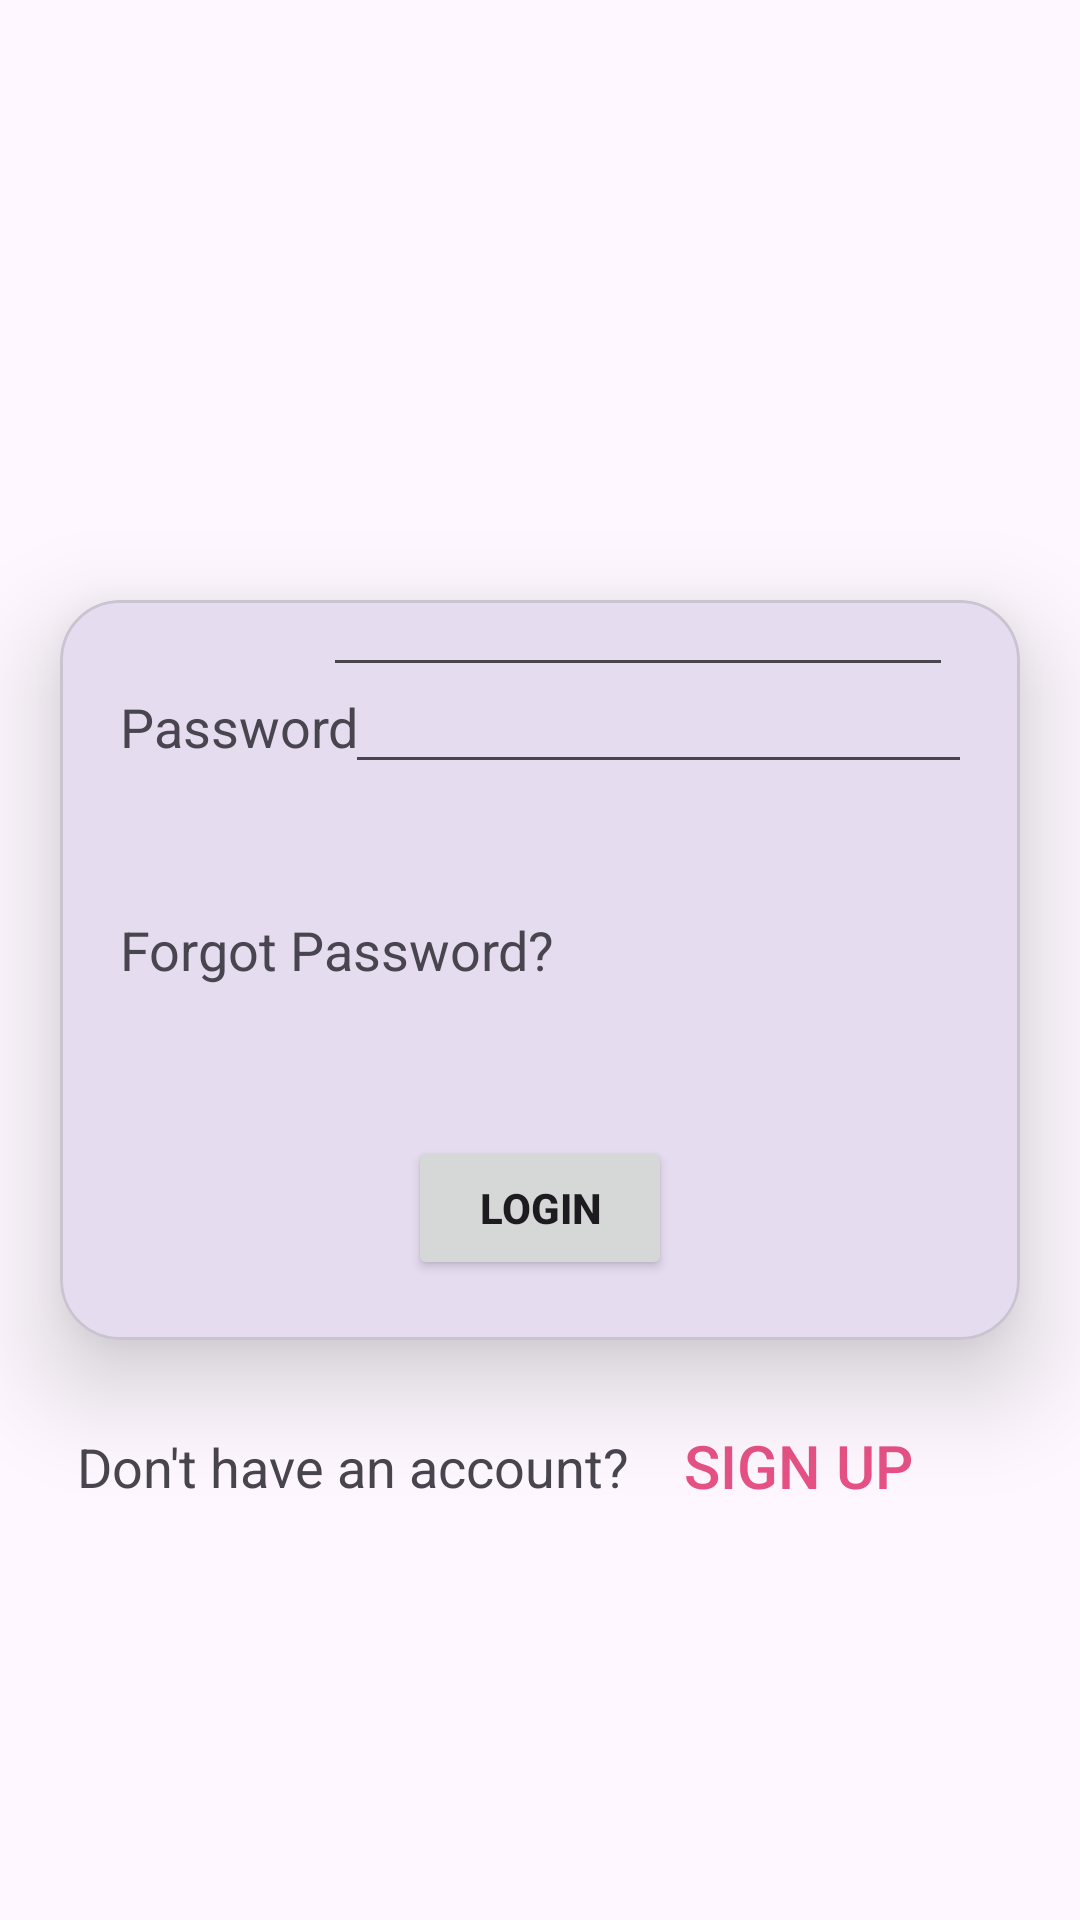

This screen was rendered from an Android layout file. Write that file and the resources it references.
<!-- AndroidManifest.xml: application theme Theme.MAD_PRACTICAL4_095 -->
<!-- res/layout/activity_login.xml -->
<?xml version="1.0" encoding="utf-8"?>
<androidx.constraintlayout.widget.ConstraintLayout
    xmlns:android="http://schemas.android.com/apk/res/android"
    xmlns:app="http://schemas.android.com/apk/res-auto"
    xmlns:tools="http://schemas.android.com/tools"
    android:layout_width="match_parent"
    android:layout_height="match_parent"
    tools:context=".MainActivity">

        <TextView
            android:layout_width="wrap_content"
            android:layout_height="wrap_content"
            app:layout_constraintBottom_toBottomOf="parent"
            app:layout_constraintEnd_toEndOf="parent"
            app:layout_constraintStart_toStartOf="parent"
            app:layout_constraintTop_toTopOf="parent" />

        <ImageView
            android:id="@+id/imageView"
            android:layout_width="match_parent"
            android:layout_height="200dp"
            app:layout_constraintEnd_toEndOf="parent"
            app:layout_constraintStart_toStartOf="parent"
            app:layout_constraintTop_toTopOf="parent"
            app:srcCompat="@drawable/guni_pink_logo" />

        <com.google.android.material.card.MaterialCardView
            android:id="@+id/materialCardView"
            android:layout_width="match_parent"
            android:layout_height="wrap_content"
            android:layout_marginHorizontal="20dp"
            app:cardElevation="20dp"
            app:cardCornerRadius="20dp"
            app:layout_constraintStart_toStartOf="parent"
            app:layout_constraintTop_toBottomOf="@id/imageView">

                <androidx.constraintlayout.widget.ConstraintLayout
                    android:layout_width="match_parent"
                    android:layout_height="match_parent"
                    android:padding="20dp">


                        <TextView
                            android:id="@+id/textView"
                            android:layout_width="wrap_content"
                            android:layout_height="wrap_content"
                            android:text="Email Id"
                            android:textSize="18sp"
                            app:layout_constraintBottom_toTopOf="@+id/editTextTextPassword"
                            app:layout_constraintStart_toStartOf="parent" />

                        <TextView
                            android:id="@+id/textView2"
                            android:layout_width="wrap_content"
                            android:layout_height="wrap_content"
                            android:text="Password"
                            android:textSize="18sp"
                            app:layout_constraintBaseline_toBaselineOf="@+id/editTextTextPassword"
                            app:layout_constraintStart_toStartOf="parent" />

                        <EditText
                            android:id="@+id/editTextTextPassword"
                            android:layout_width="wrap_content"
                            android:layout_height="wrap_content"
                            android:ems="10"
                            android:inputType="textPassword"
                            app:layout_constraintEnd_toEndOf="parent"
                            app:layout_constraintStart_toEndOf="@+id/textView2"
                            tools:layout_editor_absoluteY="65dp" />

                        <Button
                            android:id="@+id/button"
                            android:layout_width="wrap_content"
                            android:layout_height="wrap_content"
                            android:layout_marginTop="50dp"
                            android:text="Login"
                            android:textStyle="bold"
                            app:layout_constraintEnd_toEndOf="parent"
                            app:layout_constraintStart_toStartOf="parent"
                            app:layout_constraintTop_toBottomOf="@+id/textView3" />

                        <TextView
                            android:id="@+id/textView3"
                            android:layout_width="wrap_content"
                            android:layout_height="wrap_content"
                            android:layout_marginTop="50dp"
                            android:text="Forgot Password?"
                            android:textSize="18sp"
                            app:layout_constraintStart_toStartOf="parent"
                            app:layout_constraintTop_toBottomOf="@+id/textView2" />

                        <EditText
                            android:id="@+id/editTextTextEmailAddress"
                            android:layout_width="wrap_content"
                            android:layout_height="wrap_content"
                            android:ems="10"
                            android:inputType="textEmailAddress"
                            app:layout_constraintBottom_toBottomOf="@+id/textView"
                            app:layout_constraintEnd_toEndOf="parent"
                            app:layout_constraintHorizontal_bias="0.649"
                            app:layout_constraintStart_toEndOf="@+id/textView"
                            app:layout_constraintTop_toTopOf="@+id/textView"
                            app:layout_constraintVertical_bias="0.476" />
                </androidx.constraintlayout.widget.ConstraintLayout>
        </com.google.android.material.card.MaterialCardView>

        <TextView
            android:id="@+id/textView4"
            android:layout_width="wrap_content"
            android:layout_height="wrap_content"
            android:layout_marginTop="30dp"
            android:layout_marginEnd="125dp"
            android:text="Don't have an account?"
            android:textSize="18sp"
            app:layout_constraintEnd_toEndOf="parent"
            app:layout_constraintStart_toStartOf="parent"
            app:layout_constraintTop_toBottomOf="@+id/materialCardView" />

        <Button
            android:id="@+id/button2"
            android:layout_width="wrap_content"
            android:layout_height="wrap_content"
            android:layout_marginTop="18dp"
            android:background="#00414141"
            android:text="SIGN UP"
            android:textColor="#E9E44178"
            android:textSize="20sp"
            app:layout_constraintEnd_toEndOf="parent"
            app:layout_constraintHorizontal_bias="0.2"
            app:layout_constraintStart_toEndOf="@+id/textView4"
            app:layout_constraintTop_toBottomOf="@+id/materialCardView" />

</androidx.constraintlayout.widget.ConstraintLayout>
<!-- resources referenced by this layout -->
<resources>
  <style name="Theme.MAD_PRACTICAL4_095" parent="Base.Theme.MAD_PRACTICAL4_095" />
  <style name="Base.Theme.MAD_PRACTICAL4_095" parent="Theme.Material3.DayNight.NoActionBar">
          
          
      </style>
</resources>
